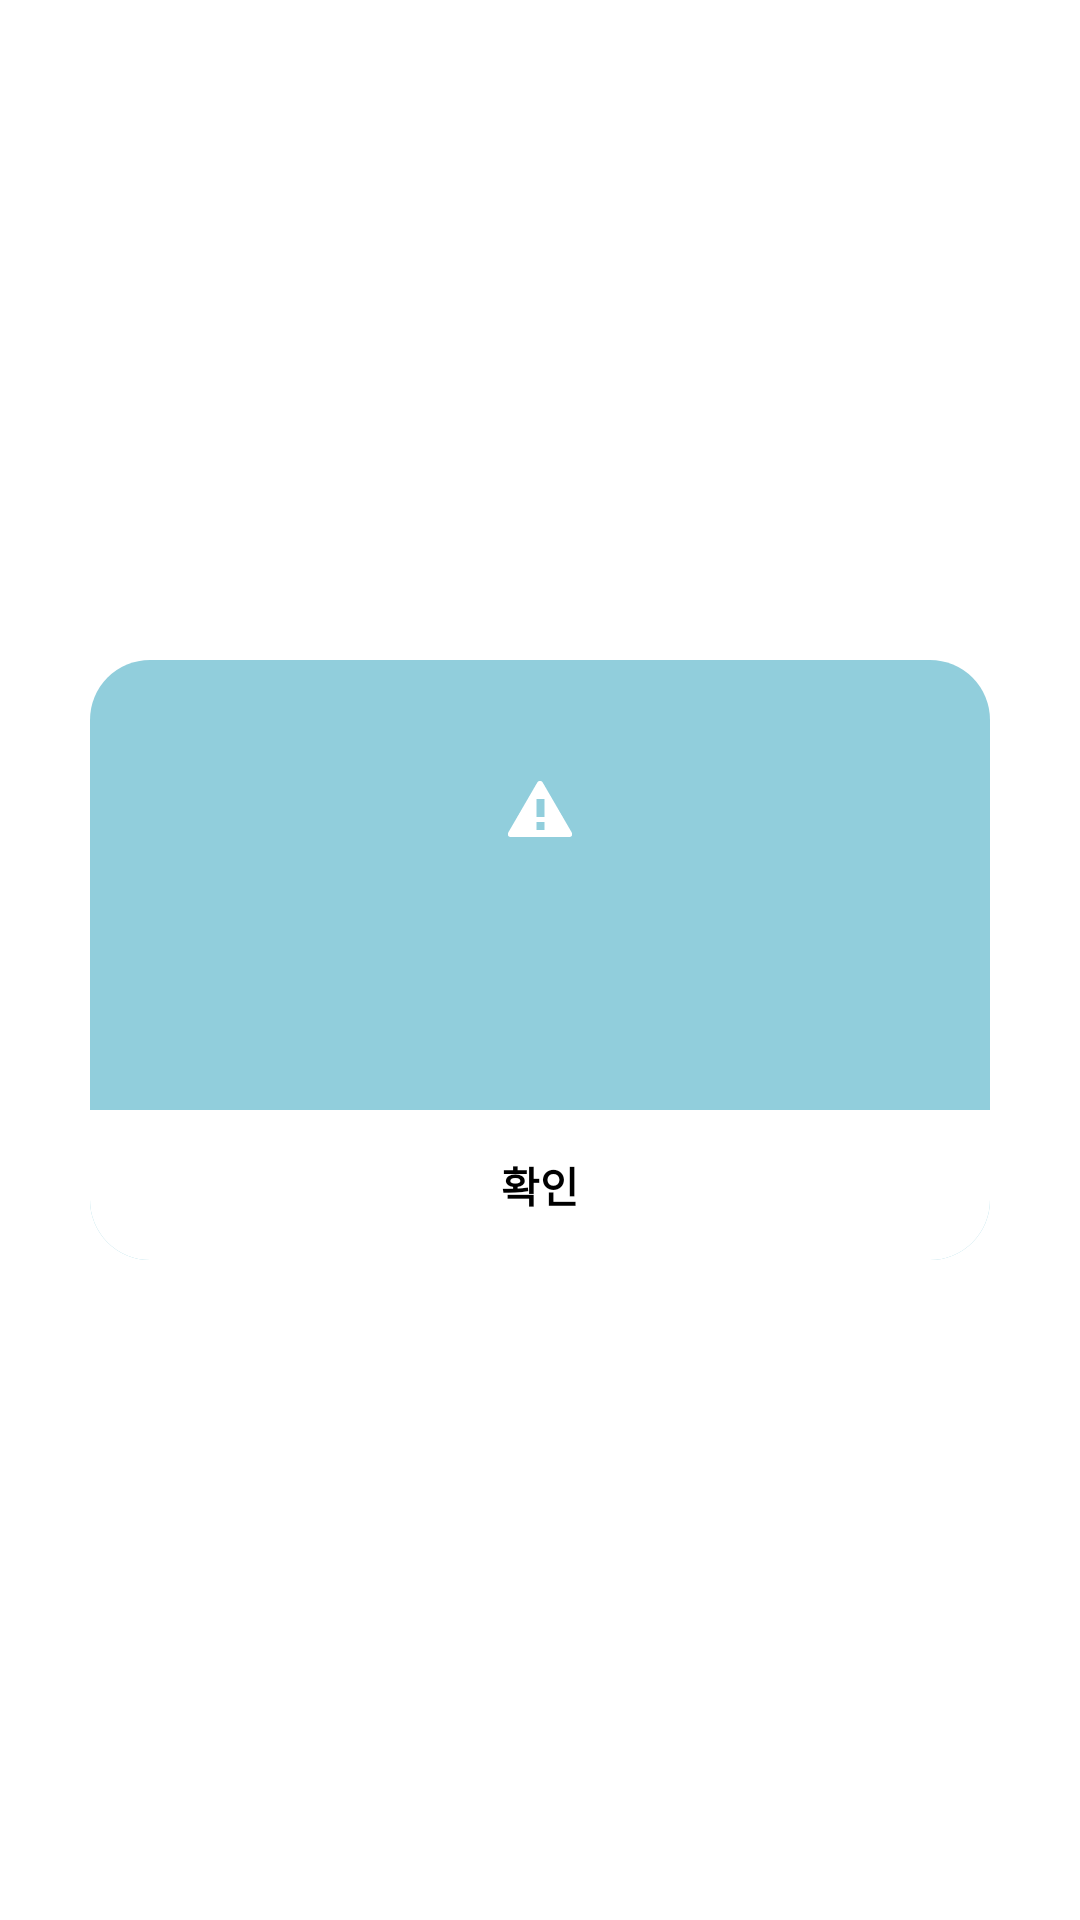

Write the Android layout XML for this screen, with the resource values it uses.
<!-- AndroidManifest.xml: application theme Theme.TestApplcation -->
<!-- res/layout/dialog_notice.xml -->
<?xml version="1.0" encoding="utf-8"?>
<androidx.constraintlayout.widget.ConstraintLayout
    xmlns:android="http://schemas.android.com/apk/res/android"
    xmlns:app="http://schemas.android.com/apk/res-auto"
    android:layout_width="match_parent"
    android:layout_height="match_parent">

    <LinearLayout
        app:layout_constraintBottom_toBottomOf="parent"
        app:layout_constraintLeft_toLeftOf="parent"
        app:layout_constraintRight_toRightOf="parent"
        app:layout_constraintTop_toTopOf="parent"
        android:layout_width="300dp"
        android:layout_height="200dp"
        android:gravity="bottom|center_horizontal"
        android:background="@drawable/bg_dialog"
        android:orientation="vertical">

        <Space
            android:layout_width="wrap_content"
            android:layout_height="10dp" />

        <ImageView
            android:id="@+id/logo"
            android:layout_width="wrap_content"
            android:layout_height="wrap_content"
            android:src="@android:drawable/stat_notify_error" />

        <Space
            android:layout_width="wrap_content"
            android:layout_height="10dp" />

        <TextView
            android:id="@+id/title"
            android:layout_width="wrap_content"
            android:layout_height="wrap_content"
            android:ellipsize="end"
            android:gravity="center"
            android:singleLine="true"
            android:textStyle="bold"
            android:textSize="15dp"
            android:textColor="@color/black" />

        <Space
            android:layout_width="wrap_content"
            android:layout_height="10dp" />

        <TextView
            android:id="@+id/description"
            android:textSize="13dp"
            android:textStyle="bold"
            android:layout_width="wrap_content"
            android:layout_height="wrap_content"
            android:gravity="center"
            android:textColor="@color/black" />

        <Space
            android:layout_width="wrap_content"
            android:layout_height="30dp" />

        <TextView
            android:id="@+id/dialogButton"
            android:layout_width="match_parent"
            android:layout_height="50dp"
            android:gravity="center"
            android:background="@drawable/selector_bg_button"
            android:text="@string/button_ok"
            android:textStyle="bold"
            android:textColor="@color/black" />
    </LinearLayout>

</androidx.constraintlayout.widget.ConstraintLayout>
<!-- resources referenced by this layout -->
<resources>
  <color name="black">#FF000000</color>
  <!-- drawable bg_dialog (drawable) -->
  <?xml version="1.0" encoding="utf-8"?>
  <shape xmlns:android="http://schemas.android.com/apk/res/android">
      <solid
          android:color="@color/color_91CEDC" />
      <corners
          android:radius="20dp"
          />
  </shape>
  <!-- drawable selector_bg_button (drawable) -->
  <?xml version="1.0" encoding="utf-8"?>
  <selector xmlns:android="http://schemas.android.com/apk/res/android">
  
      <item android:drawable="@drawable/bg_button_pressed" android:state_pressed="true"/>
      <item android:drawable="@drawable/bg_button_default" android:state_pressed="false"/>
      <item android:drawable="@drawable/bg_button_default"/>
  </selector>
  <string name="button_ok">확인</string>
  <style name="Theme.TestApplcation" parent="Theme.MaterialComponents.DayNight.DarkActionBar">
          
          <item name="colorPrimary">@color/purple_500</item>
          <item name="colorPrimaryVariant">@color/purple_700</item>
          <item name="colorOnPrimary">@color/white</item>
          
          <item name="colorSecondary">@color/teal_200</item>
          <item name="colorSecondaryVariant">@color/teal_700</item>
          <item name="colorOnSecondary">@color/black</item>
          
          <item name="android:statusBarColor" tools:targetApi="l">?attr/colorPrimaryVariant</item>
          
      </style>
  <color name="color_91CEDC">#FF91CEDC</color>
  <!-- drawable bg_button_pressed (drawable) -->
  <?xml version="1.0" encoding="utf-8"?>
  <shape xmlns:android="http://schemas.android.com/apk/res/android">
      <solid
          android:color="@color/color_FFBDBDBD" />
      <corners
          android:bottomLeftRadius="20dp"
          android:bottomRightRadius="20dp"
          />
  </shape>
  <!-- drawable bg_button_default (drawable) -->
  <?xml version="1.0" encoding="utf-8"?>
  <shape xmlns:android="http://schemas.android.com/apk/res/android">
      <solid
          android:color="@color/white" />
      <corners
          android:bottomLeftRadius="20dp"
          android:bottomRightRadius="20dp"
          />
  </shape>
  <color name="purple_500">#FF6200EE</color>
  <color name="purple_700">#FF3700B3</color>
  <color name="white">#FFFFFFFF</color>
  <color name="teal_200">#FF03DAC5</color>
  <color name="teal_700">#FF018786</color>
  <color name="color_FFBDBDBD">#FFBDBDBD</color>
</resources>
